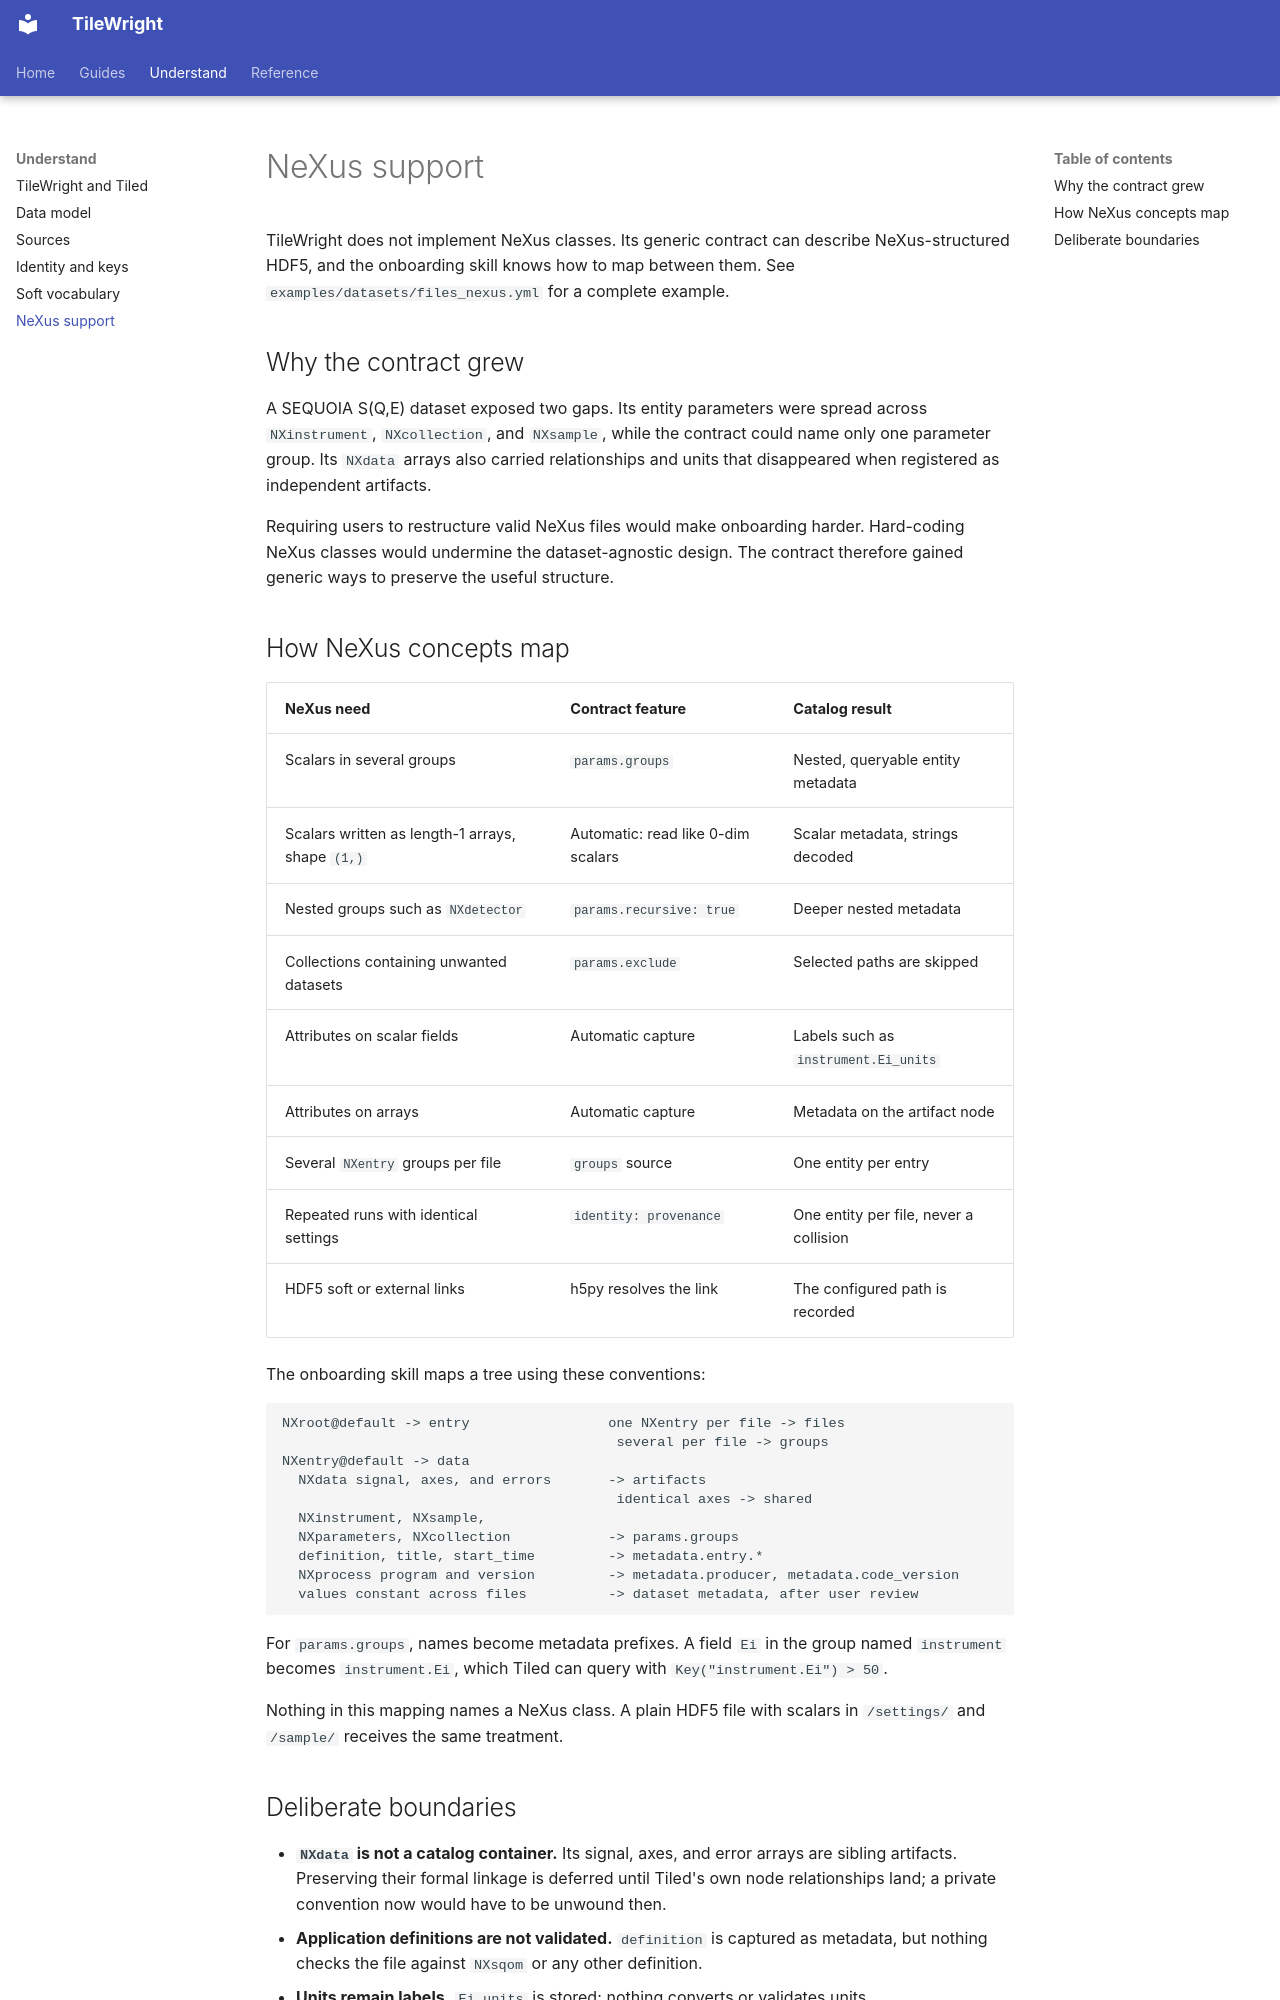

repository: slaclab/tilewright · page: explanation/nexus/index.html · generator: mkdocs

# NeXus support

TileWright does not implement NeXus classes. Its generic contract can describe
NeXus-structured HDF5, and the onboarding skill knows how to map between them. See
`examples/datasets/files_nexus.yml` for a complete example.

## Why the contract grew

A SEQUOIA S(Q,E) dataset exposed two gaps. Its entity parameters were spread across
`NXinstrument`, `NXcollection`, and `NXsample`, while the contract could name only one
parameter group. Its `NXdata` arrays also carried relationships and units that disappeared
when registered as independent artifacts.

Requiring users to restructure valid NeXus files would make onboarding harder. Hard-coding
NeXus classes would undermine the dataset-agnostic design. The contract therefore gained
generic ways to preserve the useful structure.

## How NeXus concepts map

| NeXus need | Contract feature | Catalog result |
|---|---|---|
| Scalars in several groups | `params.groups` | Nested, queryable entity metadata |
| Scalars written as length-1 arrays, shape `(1,)` | Automatic: read like 0-dim scalars | Scalar metadata, strings decoded |
| Nested groups such as `NXdetector` | `params.recursive: true` | Deeper nested metadata |
| Collections containing unwanted datasets | `params.exclude` | Selected paths are skipped |
| Attributes on scalar fields | Automatic capture | Labels such as `instrument.Ei_units` |
| Attributes on arrays | Automatic capture | Metadata on the artifact node |
| Several `NXentry` groups per file | `groups` source | One entity per entry |
| Repeated runs with identical settings | `identity: provenance` | One entity per file, never a collision |
| HDF5 soft or external links | h5py resolves the link | The configured path is recorded |

The onboarding skill maps a tree using these conventions:

```text
NXroot@default -> entry                 one NXentry per file -> files
                                         several per file -> groups
NXentry@default -> data
  NXdata signal, axes, and errors       -> artifacts
                                         identical axes -> shared
  NXinstrument, NXsample,
  NXparameters, NXcollection            -> params.groups
  definition, title, start_time         -> metadata.entry.*
  NXprocess program and version         -> metadata.producer, metadata.code_version
  values constant across files          -> dataset metadata, after user review
```

For `params.groups`, names become metadata prefixes. A field `Ei` in the group named
`instrument` becomes `instrument.Ei`, which Tiled can query with
`Key("instrument.Ei") > 50`.

Nothing in this mapping names a NeXus class. A plain HDF5 file with scalars in
`/settings/` and `/sample/` receives the same treatment.
